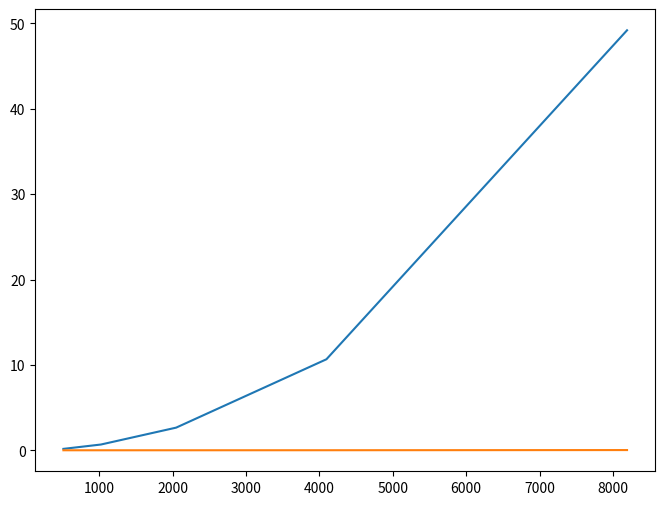

Recreate this plot in Python. (Note: this script raises an exception after producing the figure.)

import matplotlib.pyplot as plt

x = [512, 1024, 2048, 4096, 8192]
y_loop = [0.16530512614699547, 0.6754384569489048 , 2.6515777687498483, 10.658797777848667, 49.18732765315072]
y_np = [7.325799815589562e-05, 0.00044489890278782697, 0.0011644047481240705, 0.005764515753253363, 0.025250486850563903]

fig = plt.figure(figsize=(8, 6))

plt.plot(x, y_loop,label='loop')
plt.plot(x, y_np,label='numpy')
plt.xscale("log", basex=2)
plt.yscale("linear")
plt.legend()
plt.xlabel("2^n",fontsize=12)
plt.ylabel("t(s)",fontsize=12)
plt.title("MacOS, 2.3 GHz Dual-Core Intel Core i5, 16 GB",fontsize=12)
plt.show()